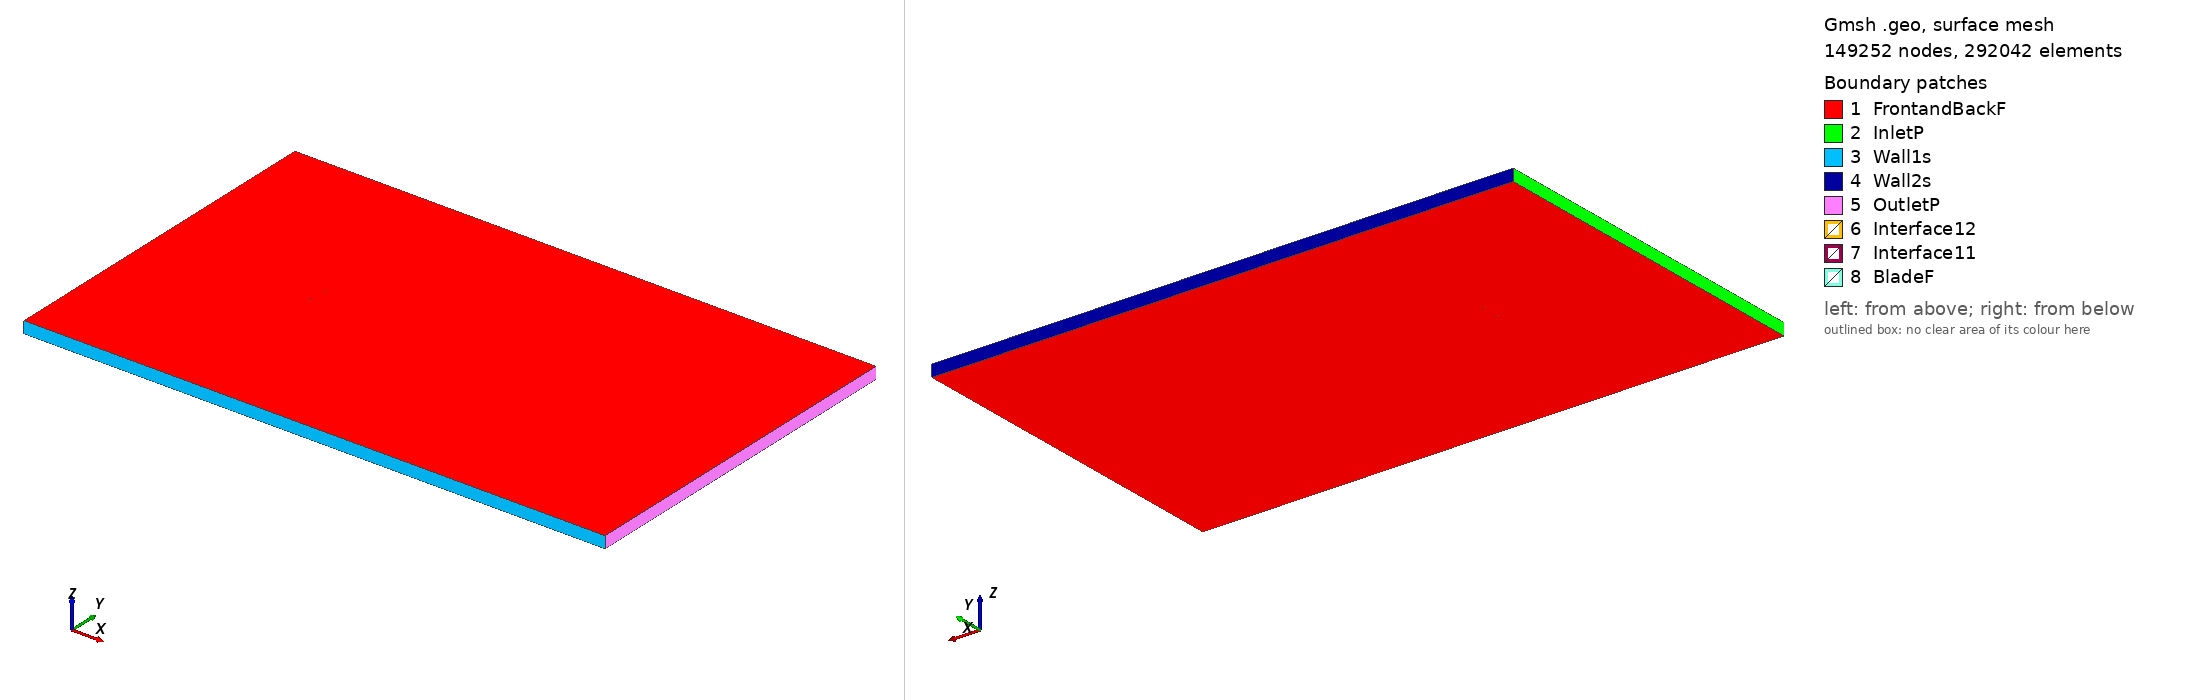

Gmsh geometry script, surface-meshed: 149252 nodes, 292042 surface elements. Boundary patches (legend numbers): 1 FrontandBackF, 2 InletP, 3 Wall1s, 4 Wall2s, 5 OutletP, 6 Interface12, 7 Interface11, 8 BladeF. Left view from above one corner, right view from below the opposite corner. Legend entries are the model's physical surfaces. The drawing asked Gmsh for element sizes between 1% and 20% of the model's largest extent; the script's own settings can give other sizes.

=== goe10k_tsr_-3.6711_aoa_7.1652.geo (drawn) ===
SetFactory("OpenCASCADE");

Point(1) = {0.074567, 0.731306, 0, 1.0};
Point(2) = {0.073873, 0.731491, 0, 1.0};
Point(3) = {0.066189, 0.733363, 0, 1.0};
Point(4) = {0.050776, 0.736746, 0, 1.0};
Point(5) = {0.035304, 0.739662, 0, 1.0};
Point(6) = {0.019780, 0.742157, 0, 1.0};
Point(7) = {0.004198, 0.744200, 0, 1.0};
Point(8) = {-0.011412, 0.746009, 0, 1.0};
Point(9) = {-0.027041, 0.747677, 0, 1.0};
Point(10) = {-0.042714, 0.748987, 0, 1.0};
Point(11) = {-0.050571, 0.749487, 0, 1.0};
Point(12) = {-0.058445, 0.749845, 0, 1.0};
Point(13) = {-0.066344, 0.750000, 0, 1.0};
Point(14) = {-0.070319, 0.749884, 0, 1.0};
Point(15) = {-0.074414, 0.748800, 0, 1.0};
Point(16) = {-0.070646, 0.747280, 0, 1.0};
Point(17) = {-0.066771, 0.746603, 0, 1.0};
Point(18) = {-0.058984, 0.745557, 0, 1.0};
Point(19) = {-0.051180, 0.744636, 0, 1.0};
Point(20) = {-0.043377, 0.743717, 0, 1.0};
Point(21) = {-0.027770, 0.741877, 0, 1.0};
Point(22) = {-0.012163, 0.740037, 0, 1.0};
Point(23) = {0.003444, 0.738197, 0, 1.0};
Point(24) = {0.019051, 0.736357, 0, 1.0};
Point(25) = {0.034657, 0.734517, 0, 1.0};
Point(26) = {0.050264, 0.732677, 0, 1.0};
Point(27) = {0.065871, 0.730837, 0, 1.0};
Point(28) = {0.073675, 0.729916, 0, 1.0};
Point(29) = {0.074382, 0.729837, 0, 1.0};
Point(30) = {-0.074567, -0.731306, 0, 1.0};
Point(31) = {-0.073873, -0.731491, 0, 1.0};
Point(32) = {-0.066189, -0.733363, 0, 1.0};
Point(33) = {-0.050776, -0.736746, 0, 1.0};
Point(34) = {-0.035304, -0.739662, 0, 1.0};
Point(35) = {-0.019780, -0.742157, 0, 1.0};
Point(36) = {-0.004198, -0.744200, 0, 1.0};
Point(37) = {0.011412, -0.746009, 0, 1.0};
Point(38) = {0.027041, -0.747677, 0, 1.0};
Point(39) = {0.042714, -0.748987, 0, 1.0};
Point(40) = {0.050571, -0.749487, 0, 1.0};
Point(41) = {0.058445, -0.749845, 0, 1.0};
Point(42) = {0.066344, -0.750000, 0, 1.0};
Point(43) = {0.070319, -0.749884, 0, 1.0};
Point(44) = {0.074414, -0.748800, 0, 1.0};
Point(45) = {0.070646, -0.747280, 0, 1.0};
Point(46) = {0.066771, -0.746603, 0, 1.0};
Point(47) = {0.058984, -0.745557, 0, 1.0};
Point(48) = {0.051180, -0.744636, 0, 1.0};
Point(49) = {0.043377, -0.743717, 0, 1.0};
Point(50) = {0.027770, -0.741877, 0, 1.0};
Point(51) = {0.012163, -0.740037, 0, 1.0};
Point(52) = {-0.003444, -0.738197, 0, 1.0};
Point(53) = {-0.019051, -0.736357, 0, 1.0};
Point(54) = {-0.034657, -0.734517, 0, 1.0};
Point(55) = {-0.050264, -0.732677, 0, 1.0};
Point(56) = {-0.065871, -0.730837, 0, 1.0};
Point(57) = {-0.073675, -0.729916, 0, 1.0};
Point(58) = {-0.074382, -0.729837, 0, 1.0};

// Lines: first blade (splines 1-4)
Spline(1) = {1:29};
Spline(2) = {29,1};

// Lines: second blade (splines 5-8)
Spline(3) = {30:58};
Spline(4) = {58,30};

// Outer domain (points 20001-4 and lines)
Point(59) = {-13.50000000, -15.00000000, 0, 1.0};
Point(60) = {-13.50000000, 15.00000000, 0, 1.0};
Point(61) = {36.00000000, 15.00000000, 0, 1.0};
Point(62) = {36.00000000, -15.00000000, 0, 1.0};
Line(11) = {59, 60};
Line(12) = {60, 61};
Line(13) = {61, 62};
Line(14) = {59, 62};

// Interface (between moving and stationary domain) (circles)
Circle(9) = {0, 0, 0, 0.80000000, 0, 2*Pi};
Circle(10) = {0, 0, 0, 0.80000000, 0, 2*Pi};

// Loops collect Lines/Splines/etc (blade1, blade2, domain, first circle)
Line Loop(1) = {1:2};
Line Loop(2) = {3:4};
Line Loop(3) = {11,12,13,-14};
Line Loop(4) = {9};

// BooleanDifference cuts out the circle/interface from the domain
Plane Surface(1) = {3};
Plane Surface(2) = {4};
BooleanDifference{ Surface{1}; Delete;}{ Surface{2}; Delete;}

// This one cuts out the blades from the inner circle/interface
Line Loop(6) = {10};
Plane Surface(5) = {6};
Plane Surface(6) = {1};
Plane Surface(7) = {2};
BooleanDifference{ Surface{5}; Delete;}{ Surface{6,7}; Delete;}

// extrude to 3rd dimension
Extrude {0, 0, 1} {Surface{1}; Surface{5}; Layers{1}; Recombine;}

// Physical Surfaces are the named boundaries (patches)
Physical Surface("Interface11") = {12};
Physical Surface("Interface12") = {10};

// sides of domain
Physical Surface("InletP") = {6};
Physical Surface("OutletP") = {9};

// top and bottom of domain
Physical Surface("Wall1s") = {7};
Physical Surface("Wall2s") = {8};

// Check FrontandBackF by ensuring there is nothing in the 3rd dimension
Physical Surface("FrontandBackF") = {1,11,5,17};
Physical Surface("BladeF") = {13:16};
Physical Volume("Turbine") = {2};
Physical Volume("Farfield") = {1};

// settings for airfoil boundary layer
Field[1] = BoundaryLayer;
Field[1].EdgesList = {1:4};
Field[1].hwall_n = 1e-3;
Field[1].thickness = 1.5e-2;
Field[1].ratio = 1.05;
Field[1].Quads = 1;
BoundaryLayer Field = 1;

// control points for mesh (blade and interface)
// floor((arc length / 1.5mm)/ 2) -> Transfinite Line
Transfinite Line {1,3} = 100 Using Progression 1;
Transfinite Line {2,4} = 2 Using Progression 1;
Transfinite Line {9, 15} = 800 Using Progression 1;

// For more information on gmsh syntax, visit http://gmsh.info/doc/texinfo/gmsh.html
